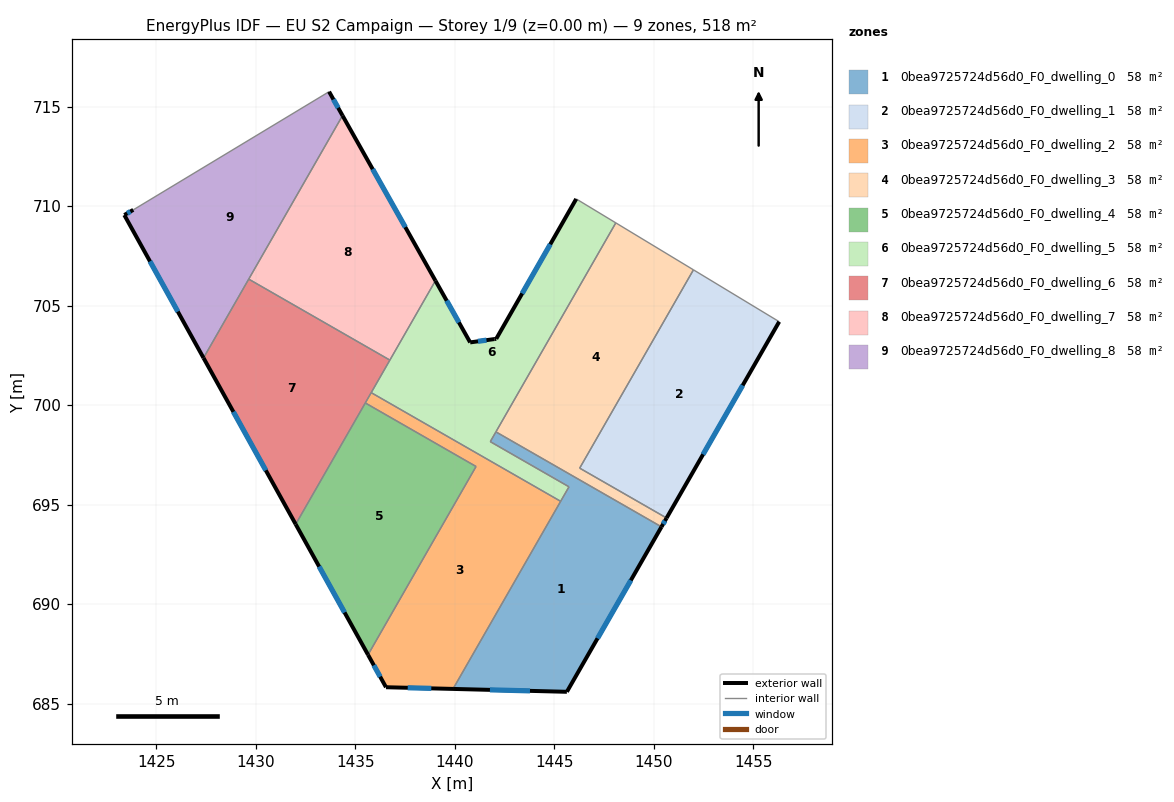
=== STOREY PLAN SPEC (per zone: floor XY polygon, exterior-wall plan segments, windows/doors) ===
zone 1: 0bea9725724d56d0_F0_dwelling_0  (57.5 m²)
  floor: (1450.38, 693.88) (1445.62, 685.59) (1439.90, 685.73) (1445.73, 695.89) (1441.78, 698.16) (1442.06, 698.65)
  exterior wall: (1445.62, 685.59) – (1450.38, 693.88)  [9.6 m]
    window: (1447.17, 688.28) – (1448.84, 691.19)  [3.5 m²]
  exterior wall: (1439.90, 685.73) – (1445.62, 685.59)  [5.7 m]
    window: (1441.76, 685.69) – (1443.77, 685.64)  [2.1 m²]
  interior walls: 5
zone 2: 0bea9725724d56d0_F0_dwelling_1  (57.6 m²)
  floor: (1456.30, 704.19) (1450.64, 694.32) (1446.27, 696.83) (1451.99, 706.79)
  exterior wall: (1450.64, 694.32) – (1456.30, 704.19)  [11.4 m]
    window: (1452.47, 697.52) – (1454.46, 700.99)  [4.2 m²]
  interior walls: 3
zone 3: 0bea9725724d56d0_F0_dwelling_2  (57.5 m²)
  floor: (1445.31, 695.16) (1439.90, 685.73) (1436.54, 685.82) (1435.63, 687.45) (1441.06, 696.91) (1435.49, 700.10) (1435.79, 700.62)
  exterior wall: (1435.63, 687.45) – (1436.54, 685.82)  [1.9 m]
    window: (1435.92, 686.92) – (1436.24, 686.35)  [0.7 m²]
  exterior wall: (1436.54, 685.82) – (1439.90, 685.73)  [3.4 m]
    window: (1437.63, 685.79) – (1438.81, 685.76)  [1.3 m²]
  interior walls: 5
zone 4: 0bea9725724d56d0_F0_dwelling_3  (57.5 m²)
  floor: (1451.99, 706.79) (1446.27, 696.83) (1450.64, 694.32) (1450.38, 693.88) (1442.06, 698.65) (1448.08, 709.15)
  exterior wall: (1450.38, 693.88) – (1450.64, 694.32)  [0.5 m]
    window: (1450.46, 694.02) – (1450.55, 694.18)  [0.2 m²]
  interior walls: 5
zone 5: 0bea9725724d56d0_F0_dwelling_4  (57.6 m²)
  floor: (1441.06, 696.91) (1435.63, 687.45) (1432.00, 694.01) (1435.49, 700.10)
  exterior wall: (1432.00, 694.01) – (1435.63, 687.45)  [7.5 m]
    window: (1433.18, 691.88) – (1434.45, 689.57)  [2.8 m²]
  interior walls: 3
zone 6: 0bea9725724d56d0_F0_dwelling_5  (57.5 m²)
  floor: (1448.08, 709.15) (1441.78, 698.16) (1445.73, 695.89) (1445.31, 695.16) (1435.79, 700.62) (1439.02, 706.25) (1440.77, 703.15) (1441.98, 703.31) (1442.07, 703.33) (1446.09, 710.36)
  exterior wall: (1440.77, 703.15) – (1439.02, 706.25)  [3.6 m]
    window: (1440.20, 704.15) – (1439.59, 705.24)  [1.3 m²]
  exterior wall: (1441.98, 703.31) – (1440.77, 703.15)  [1.2 m]
    window: (1441.58, 703.26) – (1441.16, 703.20)  [0.5 m²]
  exterior wall: (1442.07, 703.33) – (1441.98, 703.31)  [0.1 m]
  exterior wall: (1446.09, 710.36) – (1442.07, 703.33)  [8.1 m]
    window: (1444.79, 708.08) – (1443.38, 705.61)  [3.0 m²]
  interior walls: 8
zone 7: 0bea9725724d56d0_F0_dwelling_6  (57.6 m²)
  floor: (1436.73, 702.26) (1432.00, 694.01) (1427.36, 702.37) (1429.64, 706.33)
  exterior wall: (1427.36, 702.37) – (1432.00, 694.01)  [9.6 m]
    window: (1428.87, 699.66) – (1430.50, 696.72)  [3.5 m²]
  interior walls: 5
zone 8: 0bea9725724d56d0_F0_dwelling_7  (57.6 m²)
  floor: (1434.35, 714.54) (1439.02, 706.25) (1436.73, 702.26) (1429.64, 706.33)
  exterior wall: (1439.02, 706.25) – (1434.35, 714.54)  [9.5 m]
    window: (1437.51, 708.94) – (1435.86, 711.86)  [3.5 m²]
  interior walls: 3
zone 9: 0bea9725724d56d0_F0_dwelling_8  (57.5 m²)
  floor: (1433.68, 715.75) (1434.35, 714.54) (1427.36, 702.37) (1423.39, 709.55) (1423.83, 709.81)
  exterior wall: (1434.35, 714.54) – (1433.68, 715.75)  [1.4 m]
    window: (1434.13, 714.93) – (1433.89, 715.36)  [0.5 m²]
  exterior wall: (1423.39, 709.55) – (1427.36, 702.37)  [8.2 m]
    window: (1424.68, 707.22) – (1426.07, 704.69)  [3.0 m²]
  exterior wall: (1423.83, 709.81) – (1423.39, 709.55)  [0.5 m]
    window: (1423.69, 709.72) – (1423.53, 709.63)  [0.2 m²]
  interior walls: 3

=== DERIVED (storey summary) ===
Building: EU S2 Campaign
Storey: 1 of 9  (floor level z = 0.00 m)
Storey gross floor area: 518.0 m²
Zones on this storey: 9
  - 0bea9725724d56d0_F0_dwelling_0: floor 57.5 m²; exterior wall 15.3 m (45.8 m²); 2 window(s) 5.7 m²; WWR 12.4%
  - 0bea9725724d56d0_F0_dwelling_1: floor 57.6 m²; exterior wall 11.4 m (34.1 m²); 1 window(s) 4.2 m²; WWR 12.4%
  - 0bea9725724d56d0_F0_dwelling_2: floor 57.5 m²; exterior wall 5.2 m (15.7 m²); 2 window(s) 1.9 m²; WWR 12.4%
  - 0bea9725724d56d0_F0_dwelling_3: floor 57.5 m²; exterior wall 0.5 m (1.5 m²); 1 window(s) 0.2 m²; WWR 12.4%
  - 0bea9725724d56d0_F0_dwelling_4: floor 57.6 m²; exterior wall 7.5 m (22.5 m²); 1 window(s) 2.8 m²; WWR 12.4%
  - 0bea9725724d56d0_F0_dwelling_5: floor 57.5 m²; exterior wall 13.0 m (38.9 m²); 3 window(s) 4.8 m²; WWR 12.3%
  - 0bea9725724d56d0_F0_dwelling_6: floor 57.6 m²; exterior wall 9.6 m (28.7 m²); 1 window(s) 3.5 m²; WWR 12.4%
  - 0bea9725724d56d0_F0_dwelling_7: floor 57.6 m²; exterior wall 9.5 m (28.6 m²); 1 window(s) 3.5 m²; WWR 12.4%
  - 0bea9725724d56d0_F0_dwelling_8: floor 57.5 m²; exterior wall 10.1 m (30.3 m²); 3 window(s) 3.8 m²; WWR 12.4%
Zone adjacency (shared interzone walls):
  - 0bea9725724d56d0_F0_dwelling_0 ↔ 0bea9725724d56d0_F0_dwelling_2
  - 0bea9725724d56d0_F0_dwelling_0 ↔ 0bea9725724d56d0_F0_dwelling_3
  - 0bea9725724d56d0_F0_dwelling_0 ↔ 0bea9725724d56d0_F0_dwelling_5
  - 0bea9725724d56d0_F0_dwelling_1 ↔ 0bea9725724d56d0_F0_dwelling_3
  - 0bea9725724d56d0_F0_dwelling_2 ↔ 0bea9725724d56d0_F0_dwelling_4
  - 0bea9725724d56d0_F0_dwelling_2 ↔ 0bea9725724d56d0_F0_dwelling_5
  - 0bea9725724d56d0_F0_dwelling_2 ↔ 0bea9725724d56d0_F0_dwelling_6
  - 0bea9725724d56d0_F0_dwelling_3 ↔ 0bea9725724d56d0_F0_dwelling_5
  - 0bea9725724d56d0_F0_dwelling_4 ↔ 0bea9725724d56d0_F0_dwelling_6
  - 0bea9725724d56d0_F0_dwelling_5 ↔ 0bea9725724d56d0_F0_dwelling_6
  - 0bea9725724d56d0_F0_dwelling_5 ↔ 0bea9725724d56d0_F0_dwelling_7
  - 0bea9725724d56d0_F0_dwelling_6 ↔ 0bea9725724d56d0_F0_dwelling_7
  - 0bea9725724d56d0_F0_dwelling_6 ↔ 0bea9725724d56d0_F0_dwelling_8
  - 0bea9725724d56d0_F0_dwelling_7 ↔ 0bea9725724d56d0_F0_dwelling_8